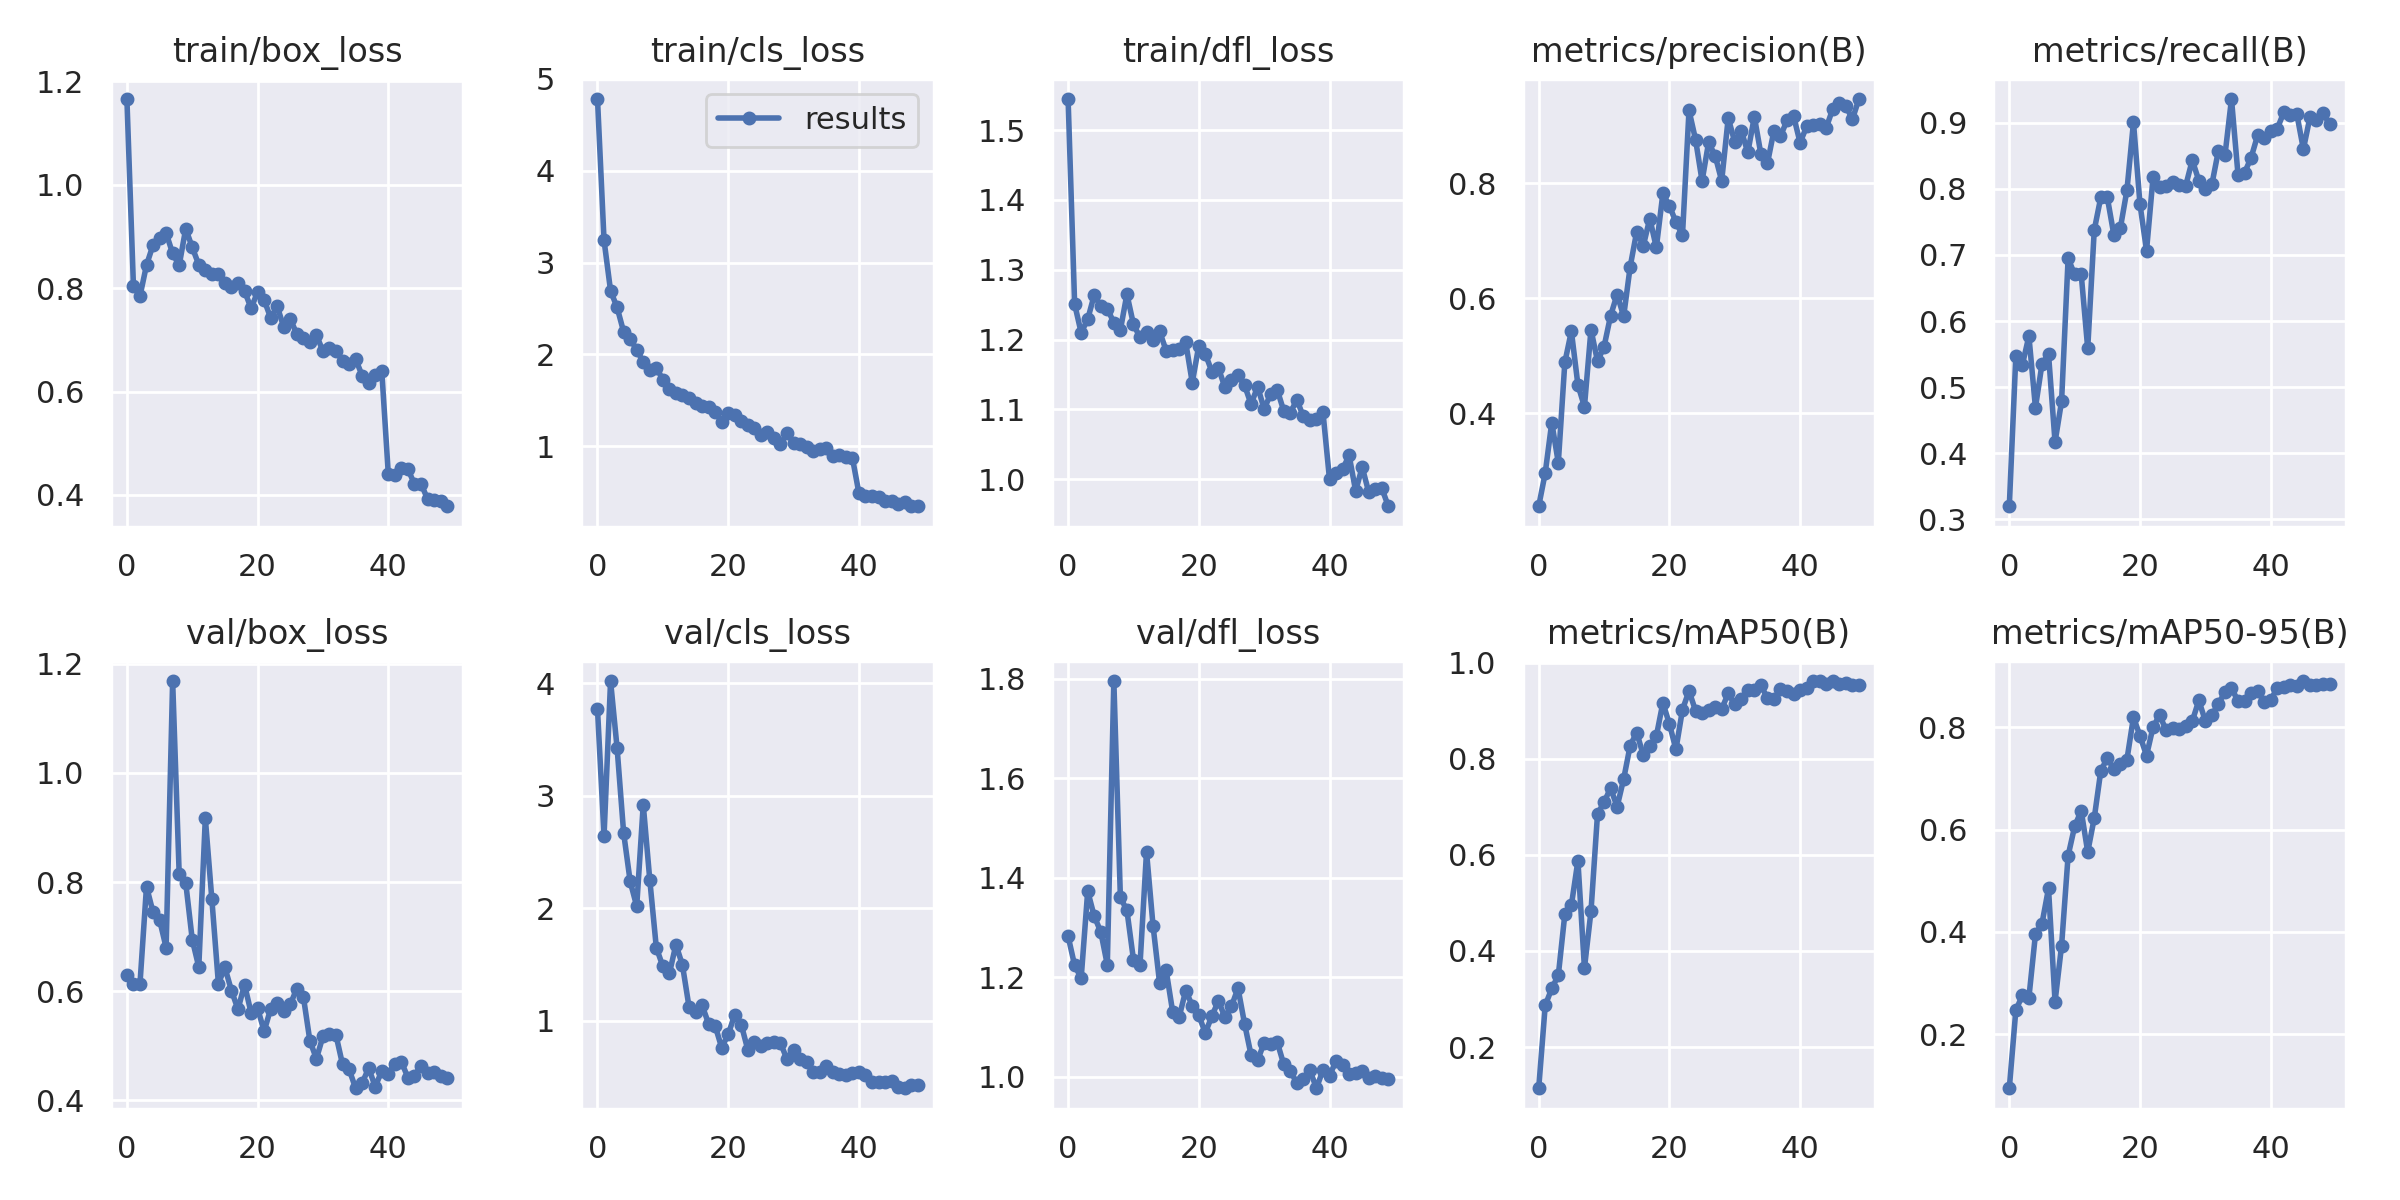

Data behind this chart, as committed beside it:
epoch, train/box_loss, train/cls_loss, train/dfl_loss, metrics/precision(B), metrics/recall(B), metrics/mAP50(B), metrics/mAP50-95(B), val/box_loss, val/cls_loss, val/dfl_loss, lr/pg0, lr/pg1, lr/pg2
0, 1.166, 4.781, 1.545, 0.2385, 0.32, 0.1143, 0.09443, 0.6298, 3.768, 1.283, 0.0721, 0.0031, 0.0031
1, 0.8042, 3.243, 1.251, 0.2965, 0.5468, 0.2868, 0.2467, 0.6133, 2.641, 1.224, 0.04317, 0.006175, 0.006175
2, 0.7845, 2.692, 1.21, 0.3841, 0.5338, 0.322, 0.2761, 0.6134, 4.019, 1.198, 0.01412, 0.009124, 0.009124
3, 0.8447, 2.511, 1.229, 0.3142, 0.5772, 0.3493, 0.2717, 0.7918, 3.423, 1.373, 0.009406, 0.009406, 0.009406
4, 0.8834, 2.245, 1.264, 0.4887, 0.4691, 0.4765, 0.3952, 0.7448, 2.669, 1.323, 0.009406, 0.009406, 0.009406
5, 0.8978, 2.171, 1.248, 0.543, 0.5348, 0.4951, 0.4163, 0.7308, 2.238, 1.291, 0.009208, 0.009208, 0.009208
6, 0.9067, 2.048, 1.244, 0.4496, 0.5501, 0.5877, 0.4851, 0.6801, 2.018, 1.225, 0.00901, 0.00901, 0.00901
7, 0.8673, 1.917, 1.224, 0.4117, 0.4171, 0.3644, 0.2637, 1.168, 2.921, 1.796, 0.008812, 0.008812, 0.008812
8, 0.844, 1.828, 1.214, 0.5458, 0.4788, 0.4825, 0.3733, 0.8147, 2.252, 1.36, 0.008614, 0.008614, 0.008614
9, 0.9152, 1.856, 1.265, 0.4907, 0.6947, 0.6848, 0.5491, 0.7988, 1.65, 1.335, 0.008416, 0.008416, 0.008416
10, 0.8789, 1.724, 1.222, 0.516, 0.6703, 0.7097, 0.6063, 0.6946, 1.484, 1.236, 0.008218, 0.008218, 0.008218
11, 0.8453, 1.628, 1.203, 0.57, 0.671, 0.7389, 0.6371, 0.6444, 1.42, 1.224, 0.00802, 0.00802, 0.00802
12, 0.8348, 1.58, 1.21, 0.6068, 0.5586, 0.7002, 0.5564, 0.917, 1.677, 1.452, 0.007822, 0.007822, 0.007822
13, 0.8267, 1.56, 1.199, 0.5689, 0.7375, 0.7578, 0.6227, 0.7685, 1.494, 1.303, 0.007624, 0.007624, 0.007624
14, 0.828, 1.529, 1.212, 0.6554, 0.7869, 0.8276, 0.7148, 0.6142, 1.125, 1.189, 0.007426, 0.007426, 0.007426
15, 0.8108, 1.473, 1.184, 0.7163, 0.7867, 0.8545, 0.7402, 0.6435, 1.081, 1.214, 0.007228, 0.007228, 0.007228
16, 0.8014, 1.443, 1.185, 0.6912, 0.7301, 0.8078, 0.7183, 0.6011, 1.138, 1.131, 0.00703, 0.00703, 0.00703
17, 0.8095, 1.426, 1.186, 0.739, 0.7409, 0.8264, 0.7275, 0.5669, 0.9732, 1.12, 0.006832, 0.006832, 0.006832
18, 0.7946, 1.376, 1.196, 0.6886, 0.7977, 0.847, 0.737, 0.6122, 0.9552, 1.173, 0.006634, 0.006634, 0.006634
19, 0.7612, 1.268, 1.138, 0.7825, 0.9003, 0.9165, 0.8198, 0.5606, 0.761, 1.143, 0.006436, 0.006436, 0.006436
20, 0.7924, 1.362, 1.191, 0.7612, 0.7762, 0.8726, 0.783, 0.5688, 0.8788, 1.123, 0.006238, 0.006238, 0.006238
21, 0.7772, 1.335, 1.179, 0.7328, 0.7066, 0.8197, 0.7449, 0.5269, 1.053, 1.088, 0.00604, 0.00604, 0.00604
22, 0.7425, 1.272, 1.154, 0.7098, 0.8174, 0.9021, 0.8006, 0.5677, 0.9658, 1.122, 0.005842, 0.005842, 0.005842
23, 0.7649, 1.226, 1.159, 0.9271, 0.8028, 0.9413, 0.8237, 0.579, 0.7409, 1.152, 0.005644, 0.005644, 0.005644
24, 0.7247, 1.198, 1.131, 0.8763, 0.8044, 0.9, 0.7944, 0.5633, 0.8138, 1.12, 0.005446, 0.005446, 0.005446
25, 0.7403, 1.122, 1.142, 0.8043, 0.8097, 0.896, 0.7979, 0.576, 0.779, 1.142, 0.005248, 0.005248, 0.005248
26, 0.7114, 1.156, 1.149, 0.8714, 0.8054, 0.9025, 0.7964, 0.6047, 0.8045, 1.178, 0.00505, 0.00505, 0.00505
27, 0.7027, 1.091, 1.135, 0.8482, 0.8047, 0.907, 0.8023, 0.5903, 0.8085, 1.107, 0.004852, 0.004852, 0.004852
28, 0.6961, 1.02, 1.107, 0.8044, 0.8432, 0.9036, 0.8121, 0.5093, 0.8018, 1.043, 0.004654, 0.004654, 0.004654
29, 0.7092, 1.145, 1.132, 0.9137, 0.8123, 0.9362, 0.8526, 0.4763, 0.657, 1.033, 0.004456, 0.004456, 0.004456
30, 0.6783, 1.03, 1.1, 0.8722, 0.8001, 0.9132, 0.8125, 0.5175, 0.7383, 1.068, 0.004258, 0.004258, 0.004258
31, 0.6849, 1.023, 1.122, 0.8915, 0.8066, 0.9238, 0.8238, 0.5222, 0.6556, 1.065, 0.00406, 0.00406, 0.00406
32, 0.6792, 0.995, 1.128, 0.854, 0.8576, 0.9426, 0.846, 0.5193, 0.6328, 1.069, 0.003862, 0.003862, 0.003862
33, 0.6591, 0.9434, 1.098, 0.9161, 0.8506, 0.9431, 0.8691, 0.4658, 0.5406, 1.025, 0.003664, 0.003664, 0.003664
34, 0.6531, 0.9648, 1.095, 0.8509, 0.9355, 0.9531, 0.8772, 0.4569, 0.5442, 1.012, 0.003466, 0.003466, 0.003466
35, 0.6628, 0.9787, 1.113, 0.8348, 0.821, 0.9259, 0.8508, 0.4223, 0.5971, 0.9874, 0.003268, 0.003268, 0.003268
36, 0.6308, 0.8941, 1.09, 0.892, 0.8241, 0.9243, 0.851, 0.4321, 0.548, 0.9962, 0.00307, 0.00307, 0.00307
37, 0.6158, 0.9057, 1.085, 0.8825, 0.8469, 0.9455, 0.8674, 0.4591, 0.5282, 1.014, 0.002872, 0.002872, 0.002872
38, 0.6321, 0.8843, 1.086, 0.9095, 0.8807, 0.9408, 0.8714, 0.4252, 0.5195, 0.9768, 0.002674, 0.002674, 0.002674
39, 0.64, 0.8754, 1.096, 0.9171, 0.8768, 0.9358, 0.8491, 0.4539, 0.5327, 1.013, 0.002476, 0.002476, 0.002476
40, 0.4404, 0.489, 0.9996, 0.871, 0.8879, 0.9429, 0.8531, 0.4489, 0.5486, 1.002, 0.002278, 0.002278, 0.002278
41, 0.4389, 0.4627, 1.008, 0.8991, 0.8905, 0.9474, 0.8772, 0.4669, 0.5137, 1.032, 0.00208, 0.00208, 0.00208
42, 0.4526, 0.4538, 1.014, 0.9017, 0.9156, 0.961, 0.8791, 0.471, 0.4584, 1.024, 0.001882, 0.001882, 0.001882
43, 0.45, 0.4469, 1.034, 0.903, 0.9114, 0.9618, 0.8831, 0.4416, 0.4561, 1.006, 0.001684, 0.001684, 0.001684
44, 0.4212, 0.3987, 0.9829, 0.897, 0.9127, 0.955, 0.8812, 0.445, 0.4596, 1.007, 0.001486, 0.001486, 0.001486
45, 0.4219, 0.4047, 1.017, 0.9297, 0.8598, 0.9618, 0.8905, 0.4638, 0.4623, 1.012, 0.001288, 0.001288, 0.001288
46, 0.3923, 0.3666, 0.9813, 0.9402, 0.9078, 0.9553, 0.8823, 0.4498, 0.4118, 0.9975, 0.00109, 0.00109, 0.00109
47, 0.3898, 0.3884, 0.986, 0.935, 0.9033, 0.957, 0.8821, 0.4512, 0.4, 1.001, 0.000892, 0.000892, 0.000892
48, 0.3889, 0.3458, 0.9869, 0.9114, 0.915, 0.9545, 0.8851, 0.4454, 0.4279, 0.9968, 0.000694, 0.000694, 0.000694
49, 0.3781, 0.3523, 0.961, 0.9468, 0.8972, 0.9526, 0.8853, 0.4413, 0.4249, 0.9947, 0.000496, 0.000496, 0.000496
